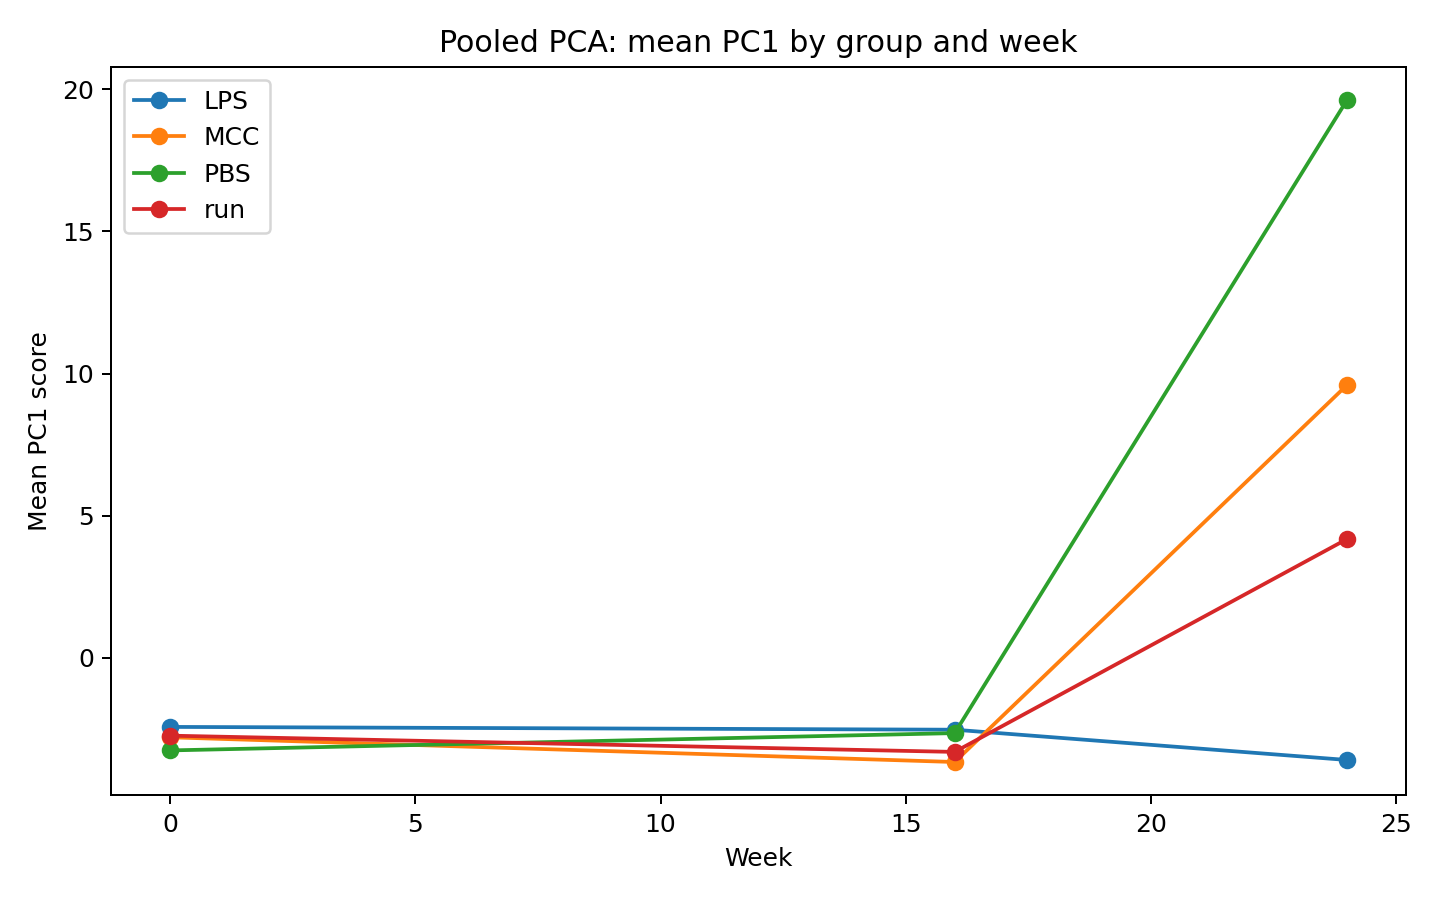

Source data for this figure (header and first rows):
group, week, count, mean, std, sem
LPS, 0, 14, -2.428, 1.11, 0.2965
LPS, 16, 12, -2.526, 0.8493, 0.2452
LPS, 24, 11, -3.591, 1.005, 0.303
MCC, 0, 14, -2.793, 1.16, 0.3101
MCC, 16, 8, -3.663, 0.4362, 0.1542
MCC, 24, 11, 9.593, 45.89, 13.83
PBS, 0, 11, -3.255, 0.6619, 0.1996
PBS, 16, 9, -2.646, 2.084, 0.6947
PBS, 24, 8, 19.61, 50.46, 17.84
run, 0, 15, -2.735, 0.6287, 0.1623
run, 16, 12, -3.307, 0.9567, 0.2762
run, 24, 12, 4.177, 20.91, 6.037
